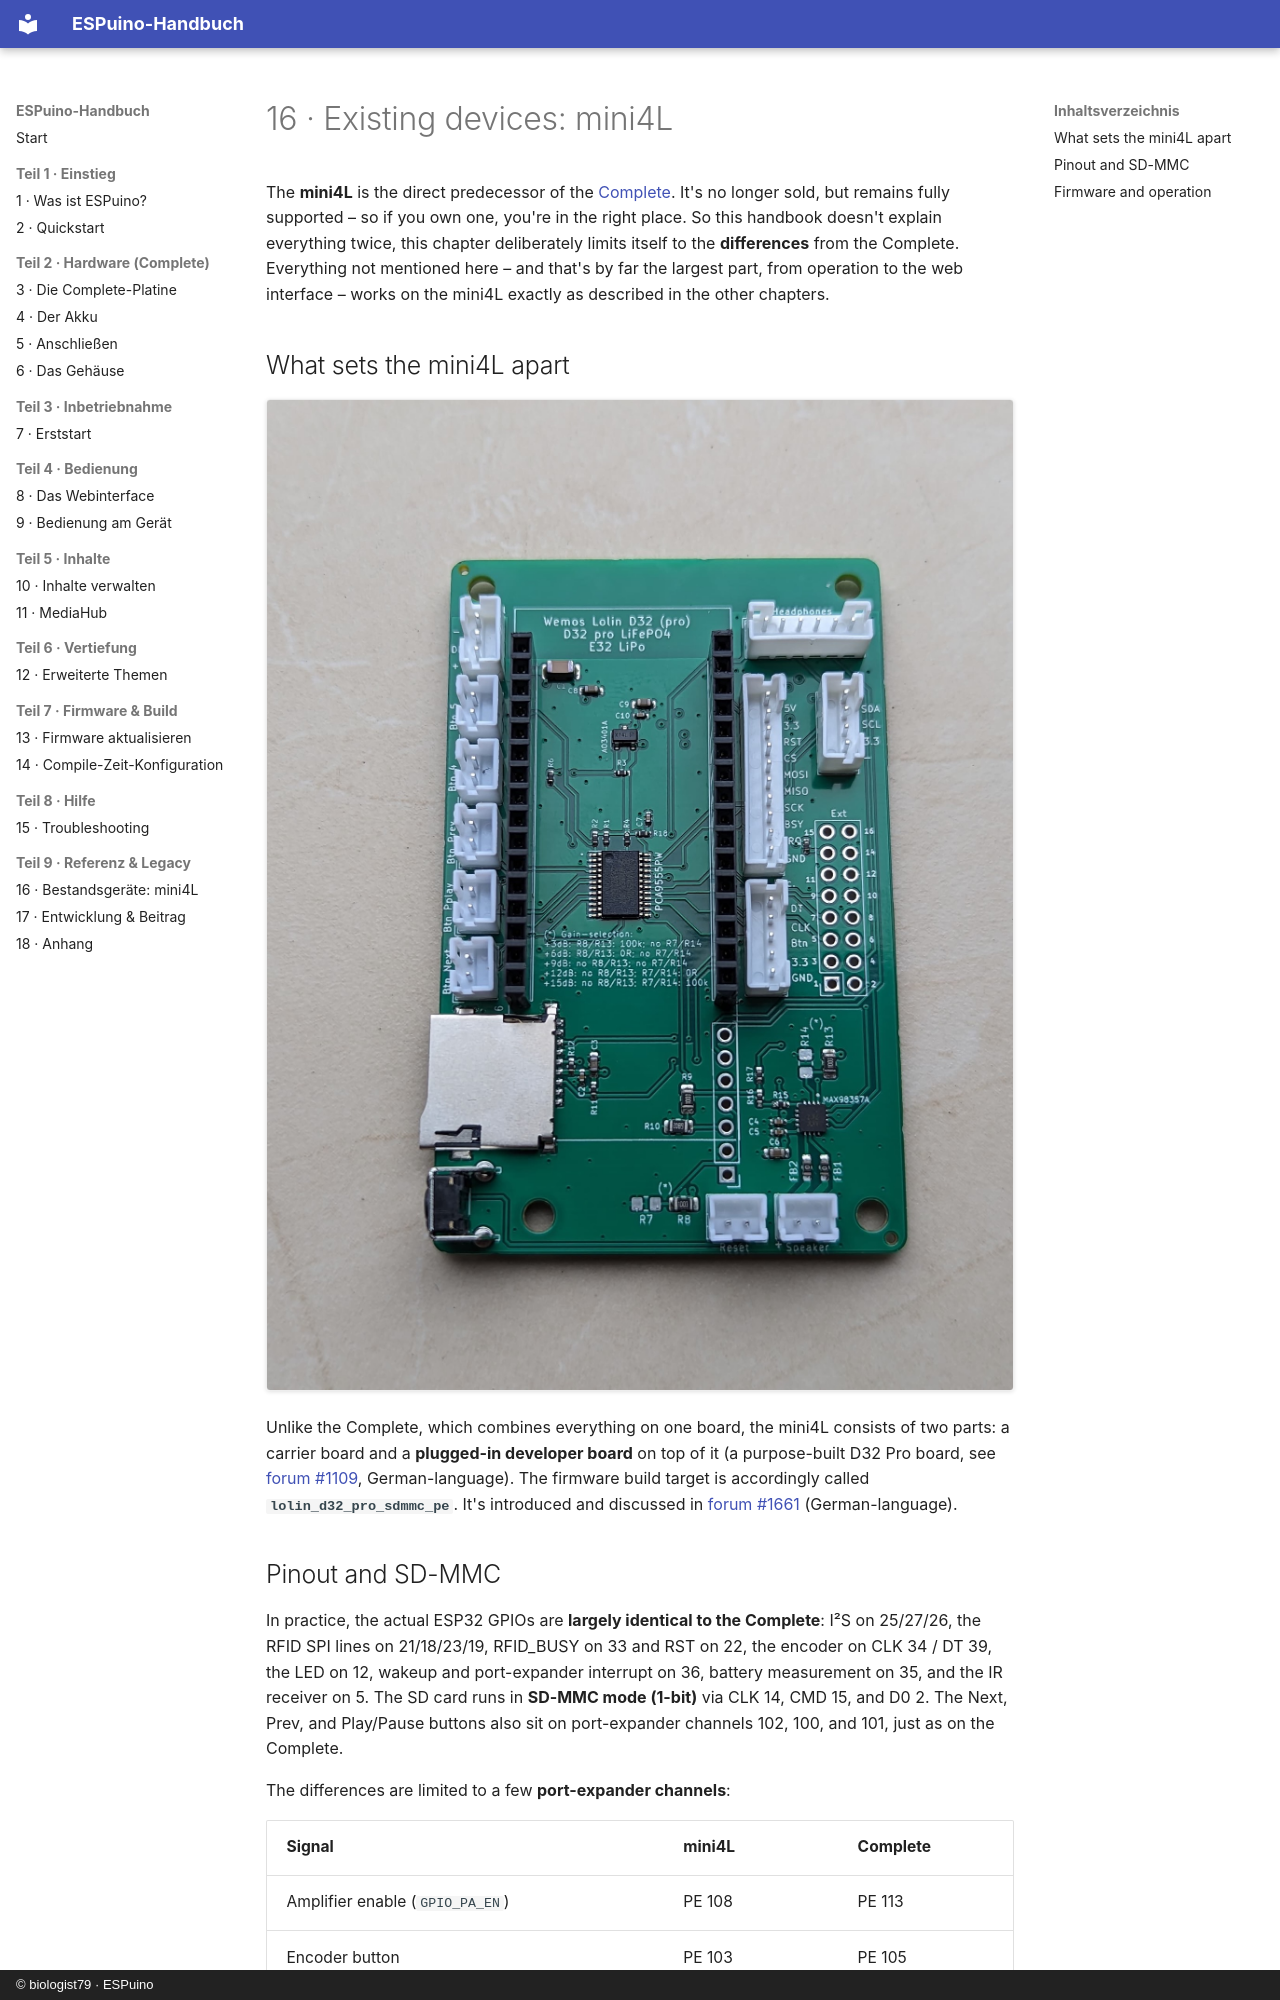

repository: biologist79/ESPuino-Docs · page: referenz/mini4l.en/index.html · generator: mkdocs · copyright: © biologist79 · ESPuino

# 16 · Existing devices: mini4L

The **mini4L** is the direct predecessor of the [Complete](../hardware/complete.md). It's no
longer sold, but remains fully supported – so if you own one, you're in the right place. So this
handbook doesn't explain everything twice, this chapter deliberately limits itself to the
**differences** from the Complete. Everything not mentioned here – and that's by far the largest
part, from operation to the web interface – works on the mini4L exactly as described in the other
chapters.

## What sets the mini4L apart

![The mini4L carrier board with the sockets for the D32 Pro developer board, SD slot, MAX98357A amplifier, PCA9555 port expander, and the labeled connectors for buttons, headphones, RFID reader, I²C, the Ext header, reset, and speaker](../assets/Mini4l.jpeg)

Unlike the Complete, which combines everything on one board, the mini4L consists of two parts: a
carrier board and a **plugged-in developer board** on top of it (a purpose-built D32 Pro board, see
[forum #1109](https://forum.espuino.de/t/esp32-develboard-d32-pro-lifepo4/1109), German-language).
The firmware build target is accordingly called **`lolin_d32_pro_sdmmc_pe`**. It's introduced and
discussed in [forum #1661](https://forum.espuino.de/t/espuino-mini-4layer/1661) (German-language).

## Pinout and SD-MMC

In practice, the actual ESP32 GPIOs are **largely identical to the Complete**: I²S on 25/27/26, the
RFID SPI lines on 21/18/23/19, RFID_BUSY on 33 and RST on 22, the encoder on CLK 34 / DT 39, the LED
on 12, wakeup and port-expander interrupt on 36, battery measurement on 35, and the IR receiver on
5. The SD card runs in **SD-MMC mode (1-bit)** via CLK 14, CMD 15, and D0 2. The Next, Prev, and
Play/Pause buttons also sit on port-expander channels 102, 100, and 101, just as on the Complete.

The differences are limited to a few **port-expander channels**:

| Signal | mini4L | Complete |
| --- | --- | --- |
| Amplifier enable (`GPIO_PA_EN`) | PE 108 | PE 113 |
| Encoder button | PE 103 | PE 105 |
| Button 4 / 5 | PE 104 / 105 | PE 103 / 104 |
| Headphone detection (`HP_DETECT`) | PE 107 | PE 108 |
| Power (peripheral cutoff) | PE 115 | PE 114 |

On the mini4L, the PN5180 IRQ is disabled by default (value `99`); for LPCD, you'd set it to
GPIO 32.
